pico-8 play session: no input (idle)

[t = 2 s] idle ~2s (no d-pad/buttons)
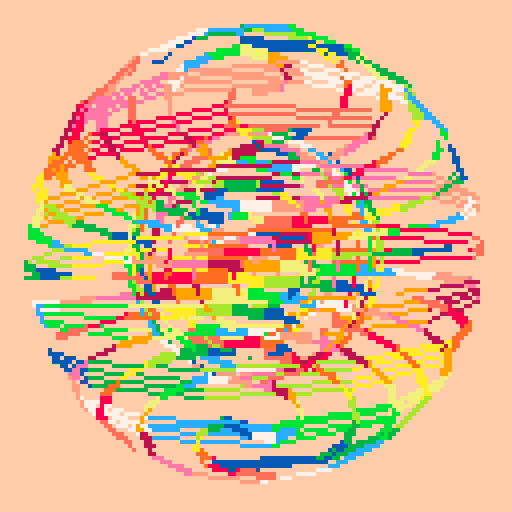
[t = 4 s] idle ~4s (no d-pad/buttons)
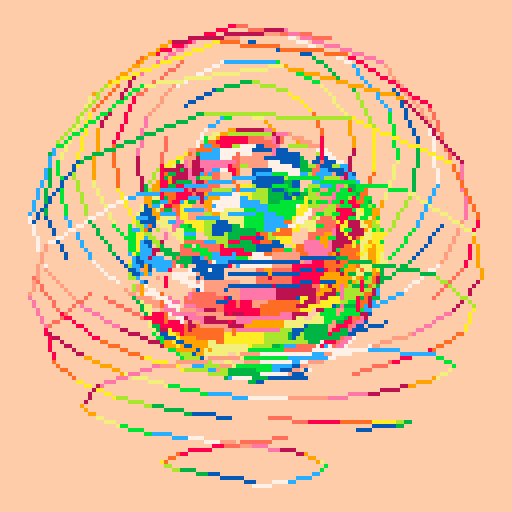
[t = 6 s] idle ~6s (no d-pad/buttons)
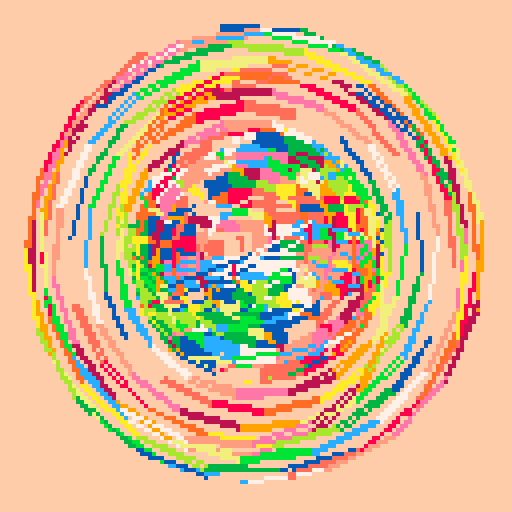
[t = 8 s] idle ~8s (no d-pad/buttons)
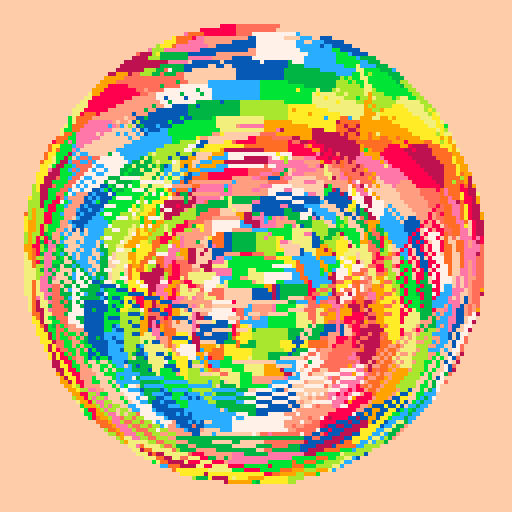

pico-8 cartridge
version 33
__lua__
-- lofi 3d 3
-- [redacted]
-- 10/25/21 9:01pm

-- based on 3d demo
-- by @noahrosamilia

-- circle maths 
-- https://www.cmu.edu/biolphys/deserno/pdf/sphere_equi.pdf

-- new seed every day of the year 
srand(31*stat(81)+stat(82)) 

p1={7,6,135,10,138,11,139,3,131,12,140,1,129,130,128,0}
p2={7,135,10,9,15,143,142,137,14,136,8,2,130,133,128,0}
p3={7,15,143,142,14,8,136,137,9,10,135,138,11,139,12,140}

p={p1,p2,p3}
c=rnd(p)

pal(c,1)

function draw_shape(s)
	for i,l in ipairs(s[2]) do
		draw_line(s[1][l[1]],s[1][l[2]],i)
	end
end

function draw_line(p1,p2,c)
	x0,y0=project(p1)
	x1,y1=project(p2)
	line(x0,y0,x1,y1,c)
end

function draw_point(p,c)
	x,y=project(p)
	pset(x,y,c)
end

function project(p)
	-- calculate x,y and center it
	x=(p[1]-cam[1])*mult/(p[3]-cam[3])+127/2
	y=-(p[2]-cam[2])*mult/(p[3]-cam[3])+127/2
	return x,y
end

function translate_shape(s,t)
	-- copy shape, 0 out points,
	-- keep og lines
	ns={{},s[2]}
	-- add displacement to point
	for p in all(s[1])do
		add(ns[1],{p[1]+t[1],p[2]+t[2],p[3]+t[3]})
	end
	return ns
end

function rotate_shape(s,a,r)
	-- copy shape, 0 out points
	-- keep og lines
	ns={{},s[2]}
	for p in all(s[1])do
		add(ns[1],rotate_point(p,a,r))
	end
	return ns
end

function rotate_point(p,a,r)
	-- figure axis we're rotating
	if a==1 then
		x,y,z=3,2,1
	elseif a==2 then
		x,y,z=1,3,2
	elseif a==3 then
		x,y,z=1,2,3
	end
	
	_x=cos(r)*p[x]-sin(r)*p[y]
	_y=sin(r)*p[x]+cos(r)*p[y]
	np={}
	np[x]=_x
	np[y]=_y
	np[z]=p[z]
	return np
end

function limit_int(v,l)
	if v>0 then
		return min(v,l)
	else
		return max(v,-l)
	end
end

function burn()
	for p=0,384 do
		x=rnd(128)\1
		y=rnd(128)\1
		pc=pget(x,y)
		if pc!=0 then
			pset(x,y,pc-1)
		else
			pset(x,y,0)
		end
	end
end

function fuzz(big)
	if big then
		sz=10
		cnt=512
	else
		sz=3
		cnt=384
	end

	for p=0,cnt do
		x=rnd(128)\1
		y=rnd(128)\1
		pc=pget(x,y)
		if pc!=0 then
			for l=1,rnd(sz)\1 do
			pset(x-l,y,pc)
			pset(x+l,y,pc)
			end
		end		
	end
end

function forward()
	v=c[1]
	del(c,v)
	c[#c+1]=v
	pal(c,1)
end

function backward()
	v=c[#c]
	del(c,v)
	for i=#c+1,1,-1 do
		if i!=1 then
			c[i]=c[i-1]
		else
			c[i]=v
		end
	end
	pal(c,1)
end

function build_circ(shape,n,s)
	phi=2*(3-sqrt(5))
	for i=0,n do
		y=1-(i/(n-1))*2
		r=sqrt(1-y*y)
		theta=phi*i
		x=cos(theta)*r
		z=sin(theta)*r
		add(shape[1],{x*s,y*s,z*s})
	end
	
	for i=1,#shape[1]-2 do
		add(shape[2],{i,i+2})
	end
end

function centr_circ(r,c)
		for x=0,128 do
			y=sqrt(r^2-(x-64)^2)+64
			line(x,128,x,y,c)
			line(x,0,x,128-y,c)
		end
end

for i=1,rnd()*16 do
	forward()
end

for p=1,24 do
	po={p,p+1}
end

cam={0,0,-1.5}
mult=64

cir1={{},{}}
cir2={{},{}}
build_circ(cir1,256,1)
build_circ(cir2,128,2/3)
cir2=rotate_shape(cir2,1,0.25)

burn_count=10+(50*rnd())\1
burn_var=3+(10*rnd())\1

cntr_dthr=rnd()<=0.25

a=1+rnd(2)\1
ac=(1+rnd(10)\1)*60

month=stat(81)
day=stat(82)
cls()
_set_fps(60)
::♥::
if t()<2 then
	print("lofi 3d 3",46,59,1)
	print(month.."/"..day,55,65)
else
	if btn(❎) and btn(🅾️) or 
		time()%burn_var==0 then
			burn_count=10+(50*rnd())\1
			burn_var=3+(10*rnd())\1
			centr_circ(64,0)
	elseif burn_count>0 then
		centr_circ(64,0)
		burn_count-=1
	else
		centr_circ(32,0)
		if cntr_dthr then
			fillp(0b0111010101111111)
			circfill(63,63,32,1)
			fillp()
		end
	end
	
	if btn(⬅️) then cam[1] -= 0.01 end
	if btn(➡️) then cam[1] += 0.01 end
	if btn(⬆️) then cam[2] += 0.01 end
	if btn(⬇️) then cam[2] -= 0.01 end
	if btn(❎) then cam[3] -= 0.01 end
	if btn(🅾️) then cam[3] += 0.01 end
	
	if btn(⬆️) and btn(⬇️) or
		btn(➡️) and btn(⬅️) then
			print("cam.x="..cam[1],0,0,2)
			print("cam.y="..cam[2],0,6,2)
			print("cam.z="..cam[3],0,12,2)
	end
	
	if ac<=0 then
		if a==1 then
			a=2
		else
			a=1
		end
		ac=(1+rnd(10)\1)*60
	else
		ac-=1
	end
	
	cir2=rotate_shape(cir2,a,0.004)
	cir1=rotate_shape(cir1,a,0.004)
	draw_shape(cir2)
	draw_shape(cir1)
end
flip()
goto ♥
